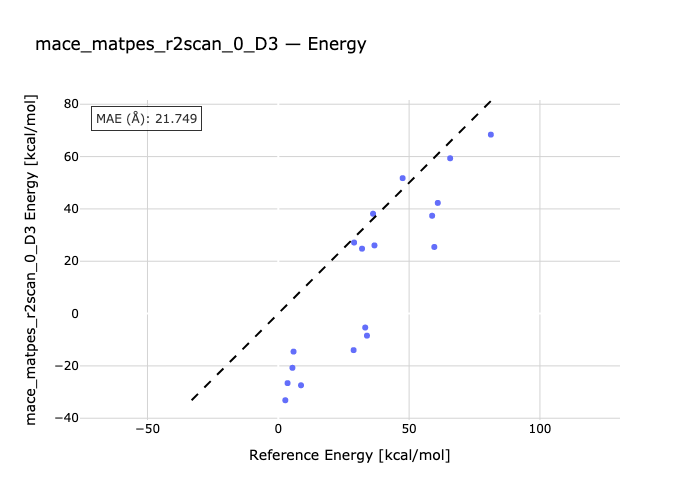

The data file committed next to this chart (first rows):
species, reference, predicted
reac1-ts1, 36.76, 26.05
ts2-reac2, 36.21, 38.15
ts3-reac3, 60.95, 42.29
reac4-ts4, 47.52, 51.75
reac5-ts5, 65.68, 59.35
ts6-reac6, 81.24, 68.39
ts7-reac7, 32.0, 24.8
reac8-ts8, 28.97, 27.14
reac9-ts9, 58.8, 37.39
h2o-ts1h2o-reac1, 5.4, -20.73
h2o-ts2h2o-reac2, 2.68, -33.13
h2o-ts3h2o-reac3, 28.78, -13.97
reac4-ts4h2o-h2o, 8.68, -27.4
reac5-h2o-ts5h2o, 33.89, -8.447
ts6h2o-reac6-h2o, 59.63, 25.45
ts7h2o-h2o-reac7, 5.83, -14.54
ts8h2o-h2o-reac8, 3.54, -26.58
h2o-ts9h2o-reac9, 33.22, -5.33
